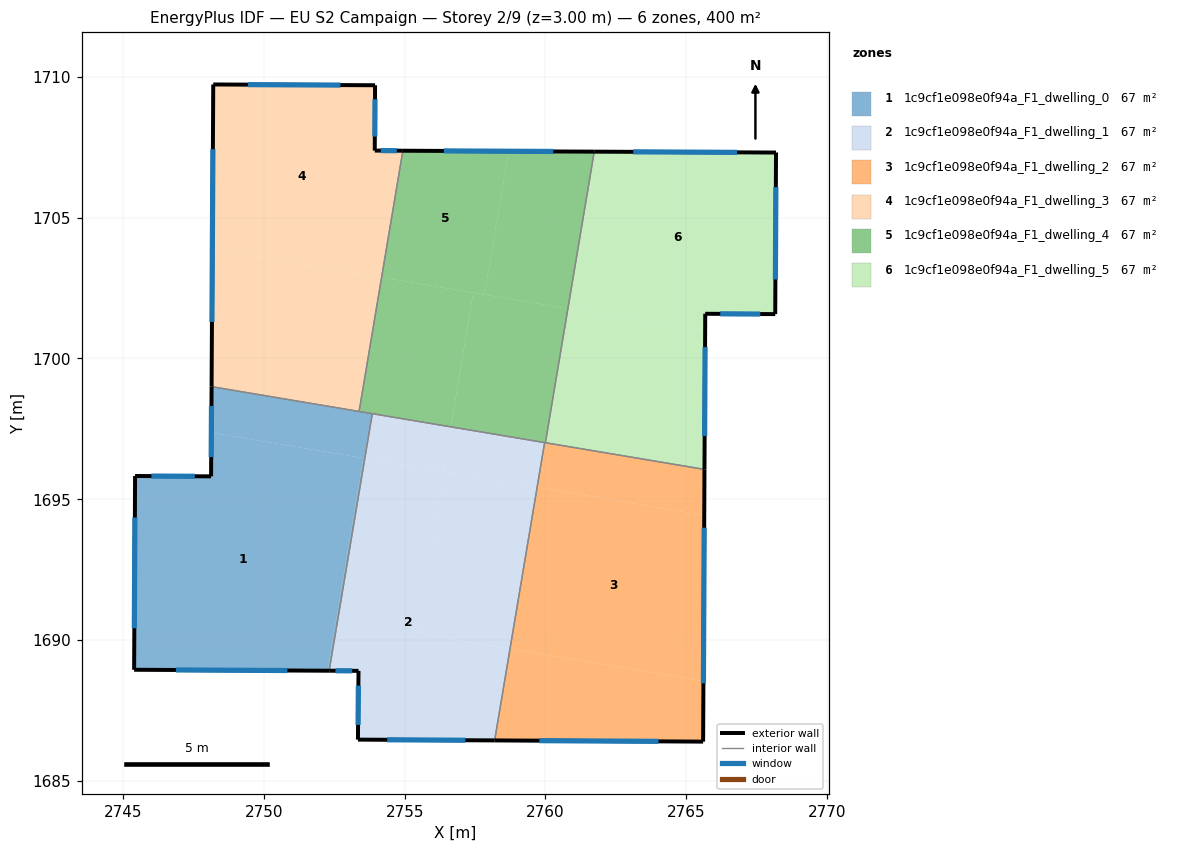
=== STOREY PLAN SPEC (per zone: floor XY polygon, exterior-wall plan segments, windows/doors) ===
zone 1: 1c9cf1e098e0f94a_F1_dwelling_0  (66.7 m²)
  floor: (2753.53, 1696.46) (2752.26, 1688.91) (2745.39, 1688.95) (2745.43, 1695.83) (2748.12, 1695.81) (2748.13, 1697.37)
  floor: (2753.58, 1696.45) (2752.32, 1688.91) (2752.26, 1688.91) (2753.53, 1696.46)
  floor: (2753.85, 1698.04) (2753.58, 1696.45) (2748.13, 1697.37) (2748.14, 1699.00)
  exterior wall: (2748.14, 1699.00) – (2748.12, 1695.81)  [3.2 m]
    window: (2748.14, 1698.32) – (2748.13, 1696.50)  [3.1 m²]
  exterior wall: (2745.39, 1688.95) – (2752.32, 1688.91)  [6.9 m]
    window: (2746.88, 1688.94) – (2750.84, 1688.92)  [6.8 m²]
  exterior wall: (2745.43, 1695.83) – (2745.39, 1688.95)  [6.9 m]
    window: (2745.42, 1694.35) – (2745.40, 1690.42)  [6.7 m²]
  exterior wall: (2748.12, 1695.81) – (2745.43, 1695.83)  [2.7 m]
    window: (2747.55, 1695.82) – (2746.00, 1695.82)  [2.6 m²]
  interior walls: 3
zone 2: 1c9cf1e098e0f94a_F1_dwelling_1  (66.6 m²)
  floor: (2756.41, 1695.98) (2755.45, 1690.25) (2758.74, 1689.69) (2758.20, 1686.44) (2753.34, 1686.46) (2753.36, 1688.91) (2752.32, 1688.91) (2753.58, 1696.45)
  floor: (2759.70, 1695.43) (2758.74, 1689.69) (2755.45, 1690.25) (2756.41, 1695.98)
  floor: (2759.97, 1697.01) (2759.70, 1695.43) (2756.37, 1695.99) (2756.64, 1697.57)
  floor: (2756.64, 1697.57) (2756.37, 1695.99) (2753.58, 1696.45) (2753.85, 1698.04)
  exterior wall: (2753.34, 1686.46) – (2758.20, 1686.44)  [4.9 m]
    window: (2754.38, 1686.46) – (2757.16, 1686.44)  [4.8 m²]
  exterior wall: (2753.36, 1688.91) – (2753.34, 1686.46)  [2.4 m]
    window: (2753.36, 1688.38) – (2753.35, 1686.99)  [2.4 m²]
  exterior wall: (2752.32, 1688.91) – (2753.36, 1688.91)  [1.0 m]
    window: (2752.54, 1688.91) – (2753.14, 1688.91)  [1.0 m²]
  interior walls: 3
zone 3: 1c9cf1e098e0f94a_F1_dwelling_2  (66.7 m²)
  floor: (2765.64, 1694.43) (2765.61, 1688.54) (2758.74, 1689.69) (2759.70, 1695.43)
  floor: (2765.61, 1688.54) (2765.60, 1686.39) (2758.20, 1686.44) (2758.74, 1689.69)
  floor: (2765.65, 1696.06) (2765.64, 1694.43) (2759.70, 1695.43) (2759.97, 1697.01)
  exterior wall: (2765.60, 1686.39) – (2765.65, 1696.06)  [9.7 m]
    window: (2765.61, 1688.46) – (2765.64, 1693.99)  [9.5 m²]
  exterior wall: (2758.20, 1686.44) – (2765.60, 1686.39)  [7.4 m]
    window: (2759.78, 1686.43) – (2764.01, 1686.40)  [7.3 m²]
  interior walls: 3
zone 4: 1c9cf1e098e0f94a_F1_dwelling_3  (66.7 m²)
  floor: (2753.95, 1709.70) (2753.94, 1707.38) (2754.94, 1707.38) (2754.18, 1702.88) (2748.17, 1703.89) (2748.20, 1709.73)
  floor: (2754.18, 1702.88) (2753.38, 1698.12) (2748.14, 1699.00) (2748.17, 1703.89)
  exterior wall: (2748.20, 1709.73) – (2748.14, 1699.00)  [10.7 m]
    window: (2748.19, 1707.43) – (2748.16, 1701.30)  [10.5 m²]
  exterior wall: (2753.95, 1709.70) – (2748.20, 1709.73)  [5.7 m]
    window: (2752.72, 1709.71) – (2749.43, 1709.73)  [5.6 m²]
  exterior wall: (2753.94, 1707.38) – (2753.95, 1709.70)  [2.3 m]
    window: (2753.94, 1707.88) – (2753.95, 1709.21)  [2.3 m²]
  exterior wall: (2754.94, 1707.38) – (2753.94, 1707.38)  [1.0 m]
    window: (2754.72, 1707.38) – (2754.15, 1707.38)  [1.0 m²]
  interior walls: 2
zone 5: 1c9cf1e098e0f94a_F1_dwelling_4  (66.7 m²)
  floor: (2758.69, 1707.36) (2757.84, 1702.27) (2754.18, 1702.88) (2754.94, 1707.38)
  floor: (2761.73, 1707.35) (2760.80, 1701.77) (2757.84, 1702.27) (2758.69, 1707.36)
  floor: (2757.44, 1702.33) (2756.64, 1697.57) (2753.38, 1698.12) (2754.18, 1702.88)
  floor: (2760.80, 1701.77) (2760.00, 1697.01) (2756.64, 1697.57) (2757.44, 1702.33)
  exterior wall: (2761.73, 1707.35) – (2754.94, 1707.38)  [6.8 m]
    window: (2760.28, 1707.35) – (2756.39, 1707.37)  [6.7 m²]
  interior walls: 5
zone 6: 1c9cf1e098e0f94a_F1_dwelling_5  (66.7 m²)
  floor: (2768.19, 1707.31) (2768.16, 1701.58) (2765.67, 1701.59) (2765.67, 1700.95) (2760.80, 1701.77) (2761.73, 1707.35)
  floor: (2765.67, 1700.95) (2765.65, 1696.06) (2760.00, 1697.01) (2760.80, 1701.77)
  exterior wall: (2765.65, 1696.06) – (2765.67, 1701.59)  [5.5 m]
    window: (2765.65, 1697.24) – (2765.67, 1700.40)  [5.4 m²]
  exterior wall: (2768.19, 1707.31) – (2761.73, 1707.35)  [6.5 m]
    window: (2766.81, 1707.32) – (2763.12, 1707.34)  [6.3 m²]
  exterior wall: (2768.16, 1701.58) – (2768.19, 1707.31)  [5.7 m]
    window: (2768.17, 1702.81) – (2768.18, 1706.08)  [5.6 m²]
  exterior wall: (2765.67, 1701.59) – (2768.16, 1701.58)  [2.5 m]
    window: (2766.21, 1701.59) – (2767.63, 1701.58)  [2.4 m²]
  interior walls: 2

=== DERIVED (storey summary) ===
Building: EU S2 Campaign
Storey: 2 of 9  (floor level z = 3.00 m)
Storey gross floor area: 399.9 m²
Zones on this storey: 6
  - 1c9cf1e098e0f94a_F1_dwelling_0: floor 66.7 m²; exterior wall 19.7 m (59.1 m²); 4 window(s) 19.3 m²; WWR 32.7%
  - 1c9cf1e098e0f94a_F1_dwelling_1: floor 66.6 m²; exterior wall 8.3 m (25.0 m²); 3 window(s) 8.2 m²; WWR 32.7%
  - 1c9cf1e098e0f94a_F1_dwelling_2: floor 66.7 m²; exterior wall 17.1 m (51.2 m²); 2 window(s) 16.7 m²; WWR 32.7%
  - 1c9cf1e098e0f94a_F1_dwelling_3: floor 66.7 m²; exterior wall 19.8 m (59.4 m²); 4 window(s) 19.4 m²; WWR 32.7%
  - 1c9cf1e098e0f94a_F1_dwelling_4: floor 66.7 m²; exterior wall 6.8 m (20.4 m²); 1 window(s) 6.7 m²; WWR 32.7%
  - 1c9cf1e098e0f94a_F1_dwelling_5: floor 66.7 m²; exterior wall 20.2 m (60.6 m²); 4 window(s) 19.8 m²; WWR 32.7%
Zone adjacency (shared interzone walls):
  - 1c9cf1e098e0f94a_F1_dwelling_0 ↔ 1c9cf1e098e0f94a_F1_dwelling_1
  - 1c9cf1e098e0f94a_F1_dwelling_0 ↔ 1c9cf1e098e0f94a_F1_dwelling_3
  - 1c9cf1e098e0f94a_F1_dwelling_0 ↔ 1c9cf1e098e0f94a_F1_dwelling_4
  - 1c9cf1e098e0f94a_F1_dwelling_1 ↔ 1c9cf1e098e0f94a_F1_dwelling_2
  - 1c9cf1e098e0f94a_F1_dwelling_1 ↔ 1c9cf1e098e0f94a_F1_dwelling_4
  - 1c9cf1e098e0f94a_F1_dwelling_2 ↔ 1c9cf1e098e0f94a_F1_dwelling_4
  - 1c9cf1e098e0f94a_F1_dwelling_2 ↔ 1c9cf1e098e0f94a_F1_dwelling_5
  - 1c9cf1e098e0f94a_F1_dwelling_3 ↔ 1c9cf1e098e0f94a_F1_dwelling_4
  - 1c9cf1e098e0f94a_F1_dwelling_4 ↔ 1c9cf1e098e0f94a_F1_dwelling_5